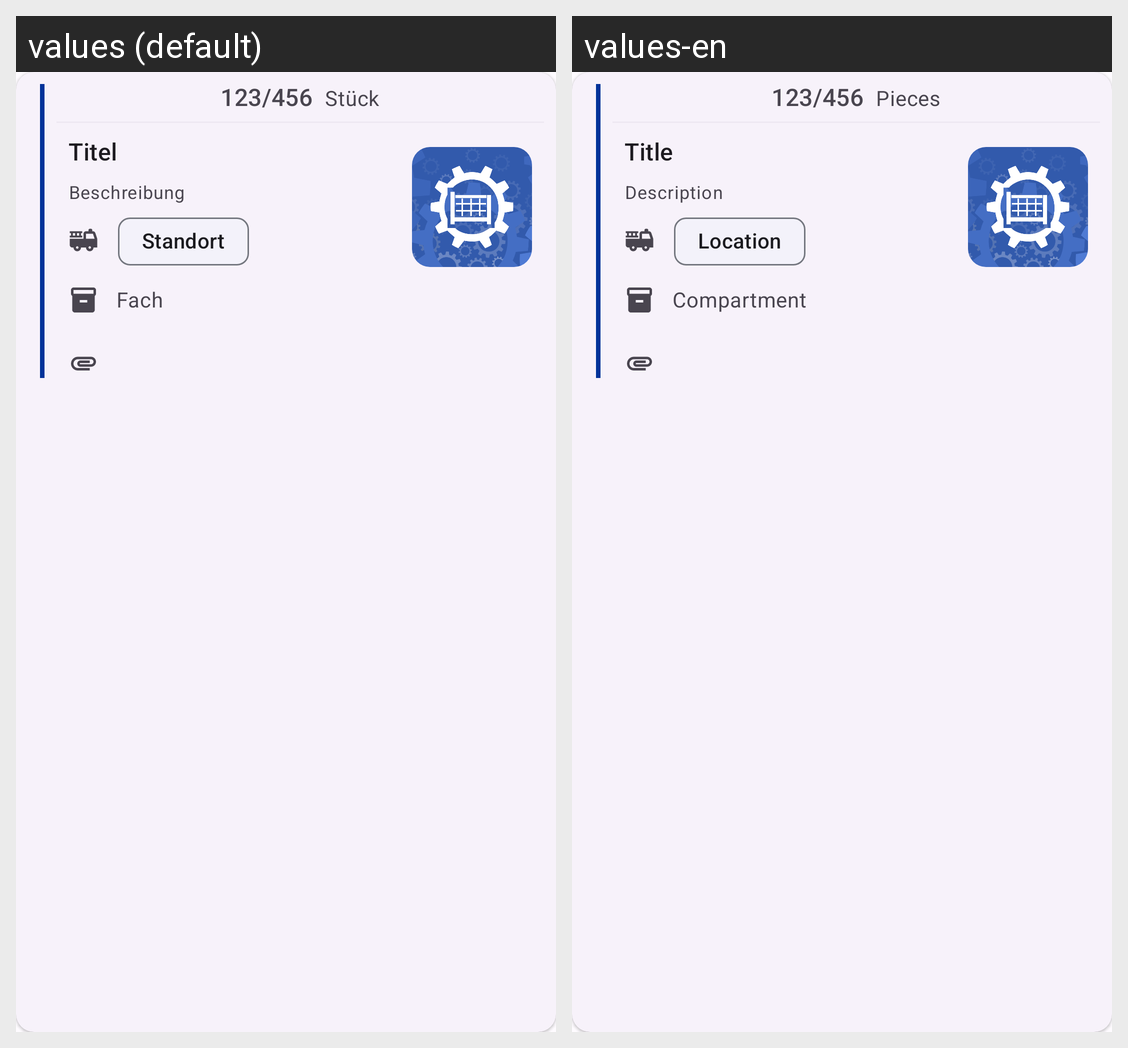

Locale-by-locale string values for the Android screen shown in this grid:
Android screen res/layout/card_box_with_inv.xml rendered under 2 locales, left to right: values (default), values-en. Device: Nexus 5 (rendered at 1080×1920; each locale shown at half size, 540×960, under a caption strip naming it); theme Theme.Heros.
Strings drawn on this screen, with the default value and each locale's value (text and hints the layout hard-codes, and strings that could not be matched under every locale, appear in the picture but are not listed):

content_amount_label
  values: Stück
  values-en: Pieces

content_description_title
  values: Titel
  values-en: Title

content_description_description
  values: Beschreibung
  values-en: Description

location
  values: Standort
  values-en: Location

dialog_compartment
  values: Fach
  values-en: Compartment
